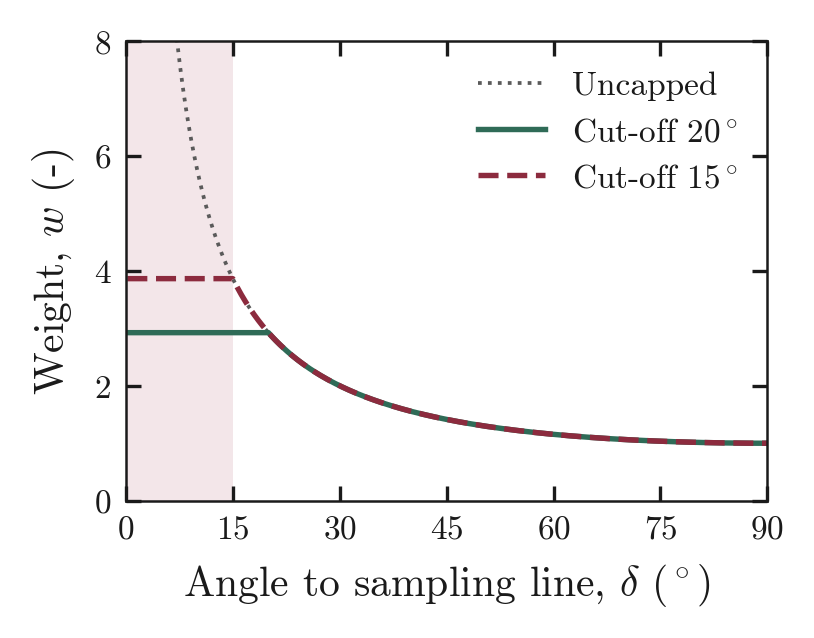

The table this chart was drawn from, first rows:
delta_deg, w, w_cap20, w_cap15
0.2, 286.5, 2.924, 3.864
0.4, 143.2, 2.924, 3.864
0.6, 95.49, 2.924, 3.864
0.8, 71.62, 2.924, 3.864
1, 57.3, 2.924, 3.864
1.2, 47.75, 2.924, 3.864
1.4, 40.93, 2.924, 3.864
1.6, 35.81, 2.924, 3.864
1.8, 31.84, 2.924, 3.864
2, 28.65, 2.924, 3.864
2.2, 26.05, 2.924, 3.864
2.4, 23.88, 2.924, 3.864
2.6, 22.04, 2.924, 3.864
2.8, 20.47, 2.924, 3.864
3, 19.11, 2.924, 3.864
3.2, 17.91, 2.924, 3.864
3.4, 16.86, 2.924, 3.864
3.6, 15.93, 2.924, 3.864
3.8, 15.09, 2.924, 3.864
4, 14.34, 2.924, 3.864
4.2, 13.65, 2.924, 3.864
4.4, 13.03, 2.924, 3.864
4.6, 12.47, 2.924, 3.864
4.8, 11.95, 2.924, 3.864
5, 11.47, 2.924, 3.864
5.2, 11.03, 2.924, 3.864
5.4, 10.63, 2.924, 3.864
5.6, 10.25, 2.924, 3.864
5.8, 9.895, 2.924, 3.864
6, 9.567, 2.924, 3.864
6.2, 9.259, 2.924, 3.864
6.4, 8.971, 2.924, 3.864
6.6, 8.7, 2.924, 3.864
6.8, 8.446, 2.924, 3.864
7, 8.206, 2.924, 3.864
7.2, 7.979, 2.924, 3.864
7.4, 7.764, 2.924, 3.864
7.6, 7.561, 2.924, 3.864
7.8, 7.368, 2.924, 3.864
8, 7.185, 2.924, 3.864
8.2, 7.011, 2.924, 3.864
8.4, 6.845, 2.924, 3.864
8.6, 6.687, 2.924, 3.864
8.8, 6.537, 2.924, 3.864
9, 6.392, 2.924, 3.864
9.2, 6.255, 2.924, 3.864
9.4, 6.123, 2.924, 3.864
9.6, 5.996, 2.924, 3.864
9.8, 5.875, 2.924, 3.864
10, 5.759, 2.924, 3.864
10.2, 5.647, 2.924, 3.864
10.4, 5.54, 2.924, 3.864
10.6, 5.436, 2.924, 3.864
10.8, 5.337, 2.924, 3.864
11, 5.241, 2.924, 3.864
11.2, 5.148, 2.924, 3.864
11.4, 5.059, 2.924, 3.864
11.6, 4.973, 2.924, 3.864
11.8, 4.89, 2.924, 3.864
12, 4.81, 2.924, 3.864
... 390 more rows
